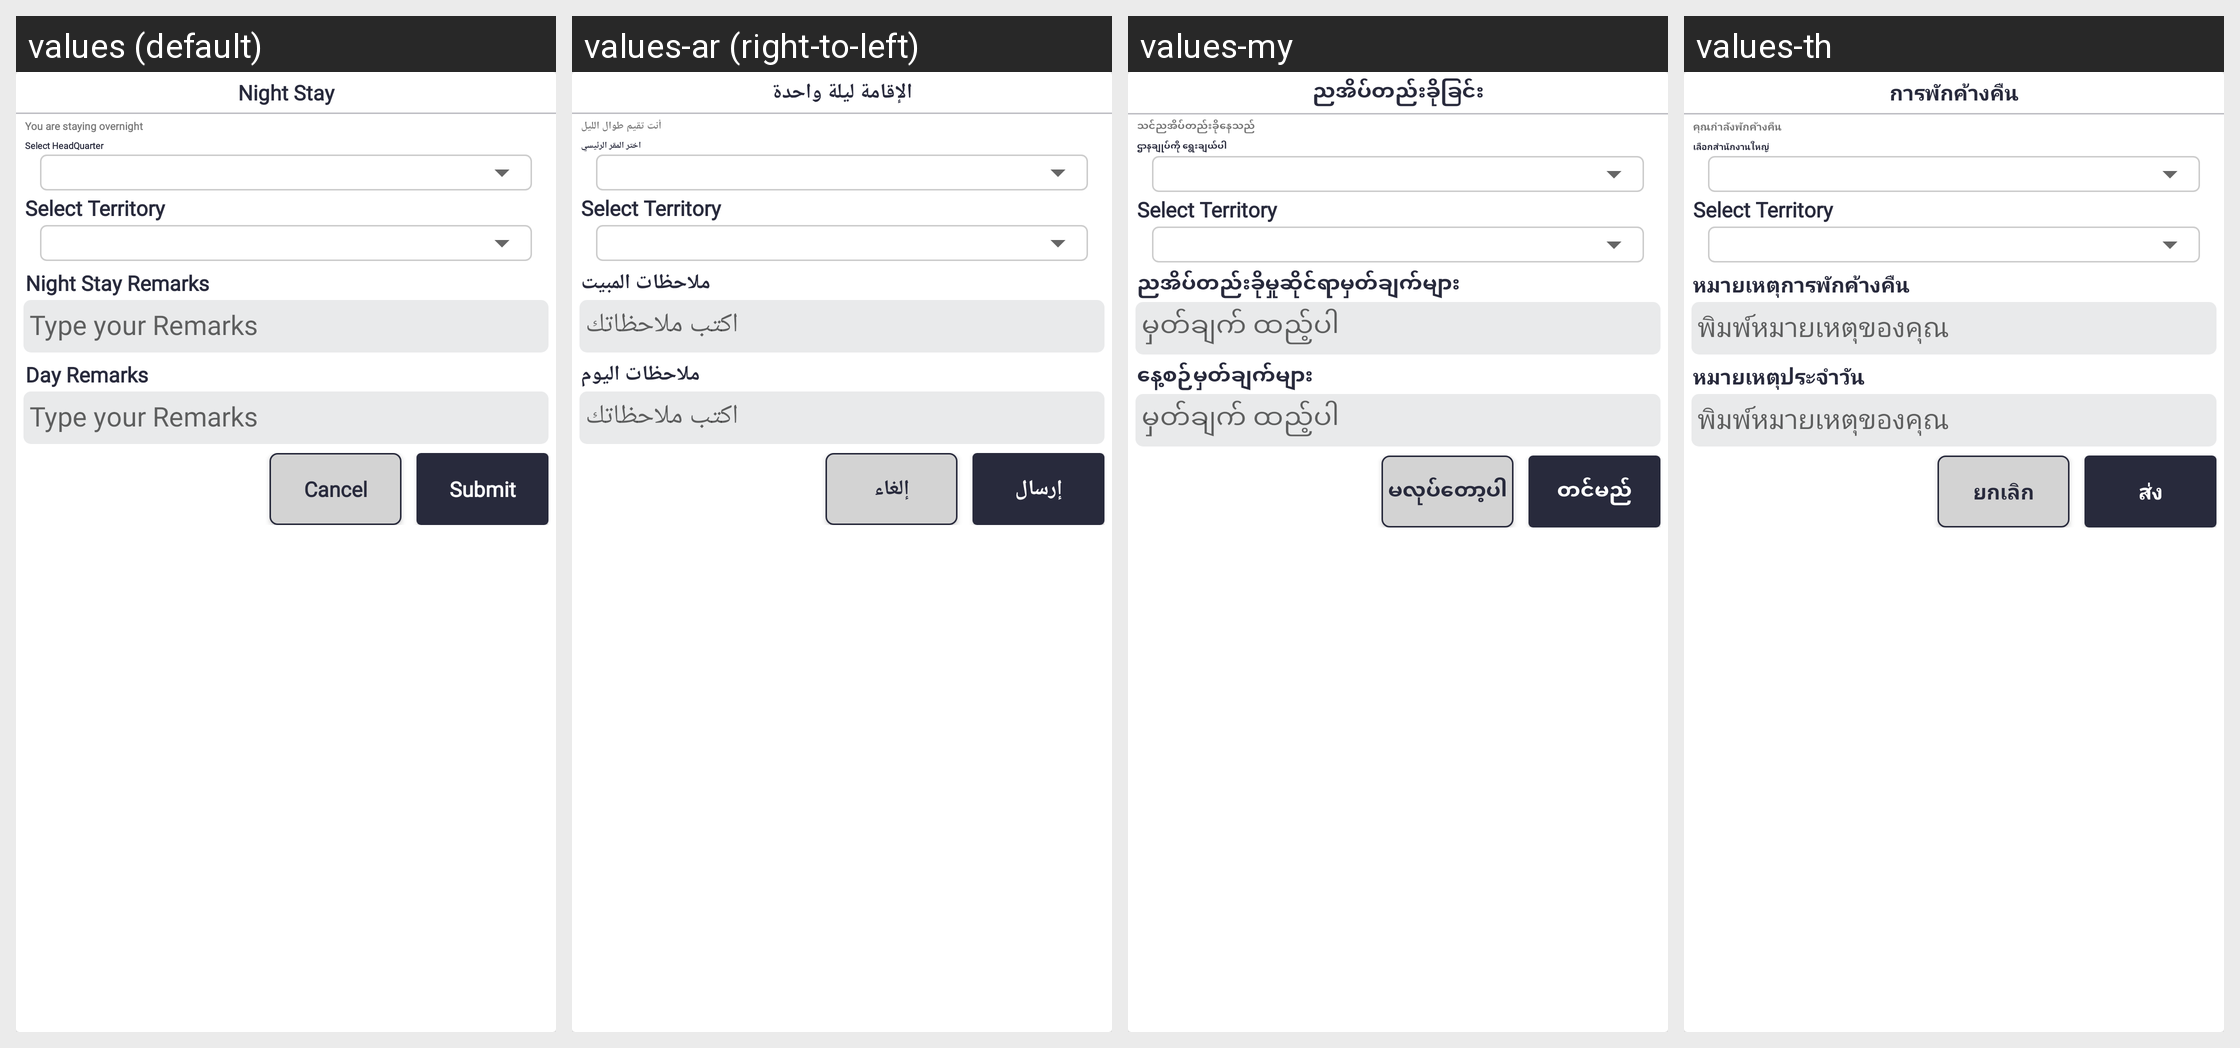

Translations of the strings shown on this Android screen, per locale in the grid:
Android screen res/layout/popup_night_stay_teritorry.xml rendered under 4 locales, left to right: values (default), values-ar (right-to-left), values-my, values-th. Device: Nexus 5 (rendered at 1080×1920; each locale shown at half size, 540×960, under a caption strip naming it); theme Theme.SANCLM.
Other locales in the repository, not shown: values-es, values-fr, values-pt, values-ru, values-vi, values-zh.
Strings drawn on this screen, with the default value and each locale's value (text and hints the layout hard-codes, and strings that could not be matched under every locale, appear in the picture but are not listed):

night_stay
  values: Night Stay
  values-ar: الإقامة ليلة واحدة
  values-my: ညအိပ်တည်းခိုခြင်း
  values-th: การพักค้างคืน

you_are_staying_overnight
  values: You are staying overnight
  values-ar: أنت تقيم طوال الليل
  values-my: သင်ညအိပ်တည်းခိုနေသည်
  values-th: คุณกำลังพักค้างคืน

select_head_quarter
  values: Select HeadQuarter
  values-ar: اختر المقر الرئيسي
  values-my: ဌာနချုပ်ကို ရွေးချယ်ပါ
  values-th: เลือกสำนักงานใหญ่

night_stay_remarks
  values: Night Stay Remarks
  values-ar: ملاحظات المبيت
  values-my: ညအိပ်တည်းခိုမှုဆိုင်ရာမှတ်ချက်များ
  values-th: หมายเหตุการพักค้างคืน

type_remarks
  values: Type your Remarks
  values-ar: اكتب ملاحظاتك
  values-my: မှတ်ချက် ထည့်ပါ
  values-th: พิมพ์หมายเหตุของคุณ

day_remarks
  values: Day Remarks
  values-ar: ملاحظات اليوم
  values-my: နေ့စဉ်မှတ်ချက်များ
  values-th: หมายเหตุประจำวัน

cancel
  values: Cancel
  values-ar: إلغاء
  values-my: မလုပ်တော့ပါ
  values-th: ยกเลิก

submit
  values: Submit
  values-ar: إرسال
  values-my: တင်မည်
  values-th: ส่ง
